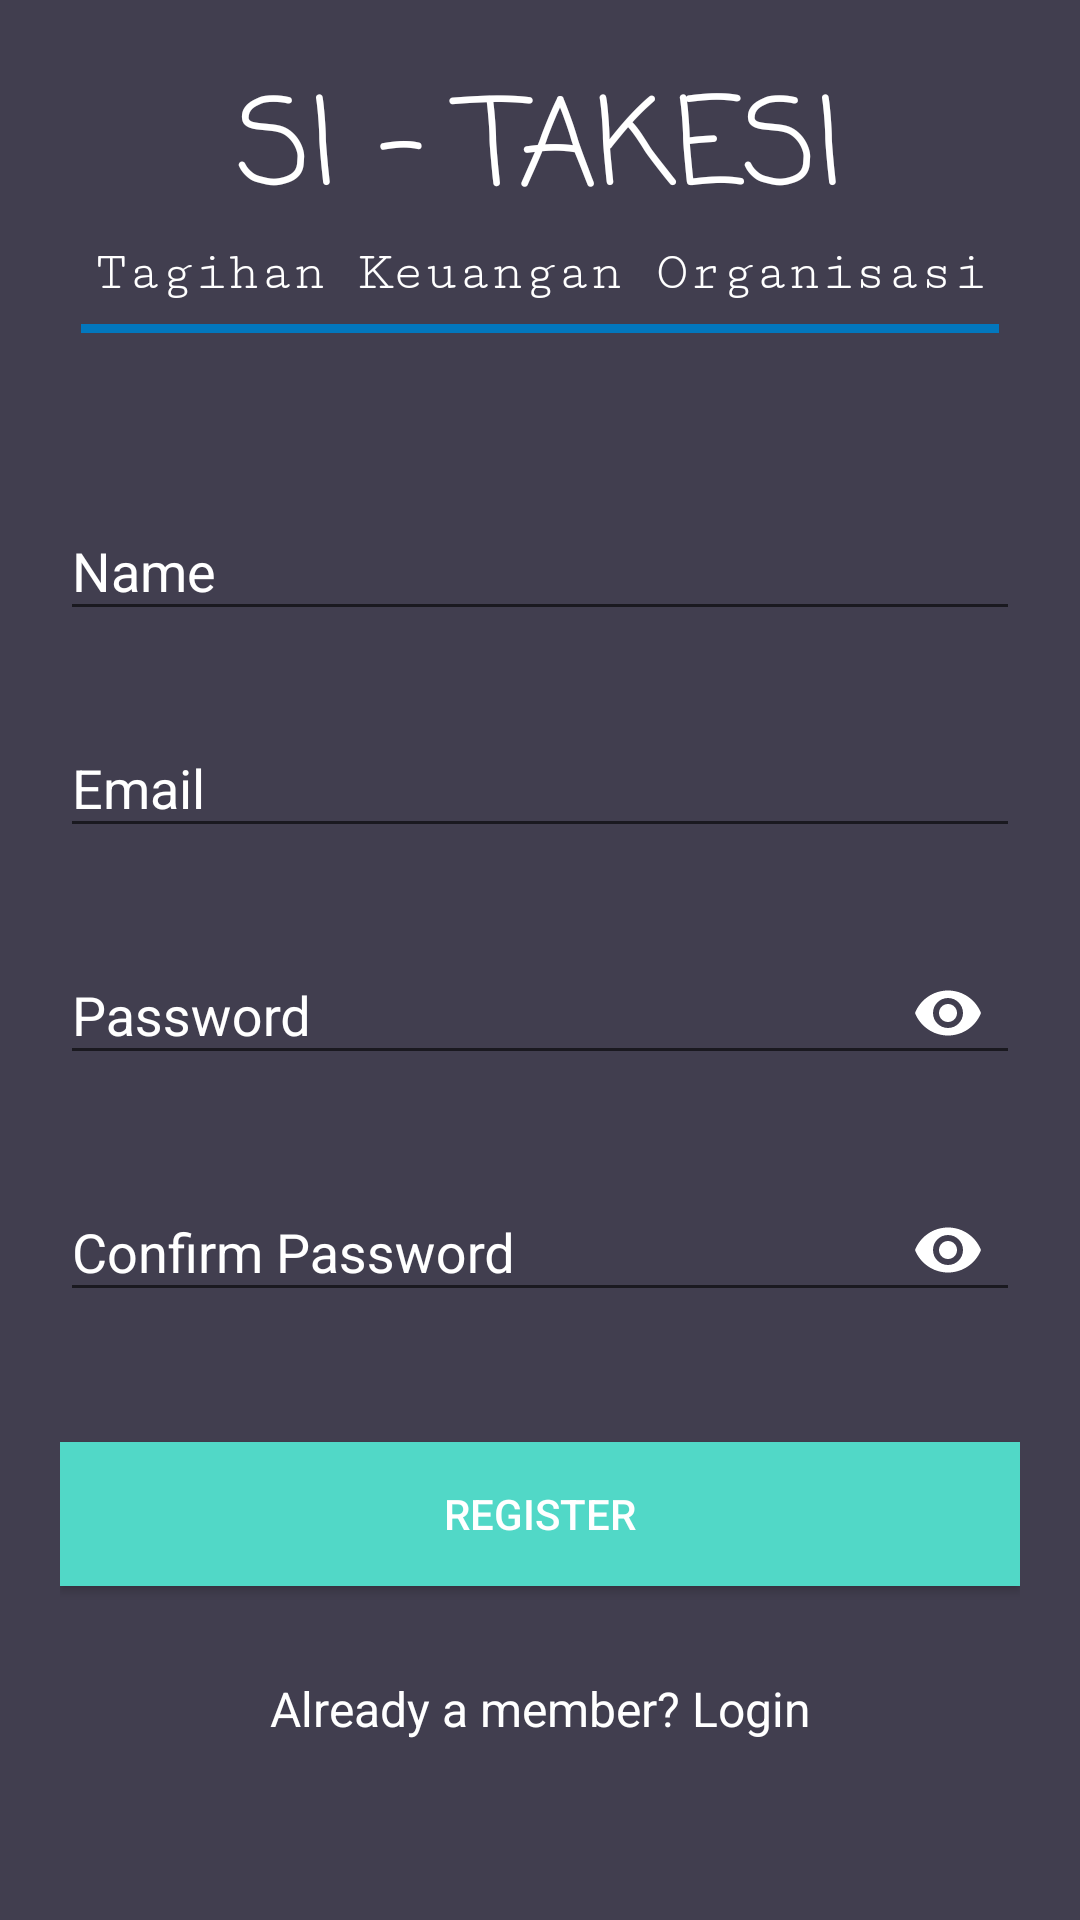

Layout XML and referenced resources for this Android screen:
<!-- AndroidManifest.xml: application theme AppTheme -->
<!-- res/layout/activity_signup.xml -->
<?xml version="1.0" encoding="utf-8"?>
<androidx.core.widget.NestedScrollView xmlns:android="http://schemas.android.com/apk/res/android"
    xmlns:tools="http://schemas.android.com/tools"
    xmlns:app="http://schemas.android.com/apk/res-auto"
    android:id="@+id/nestedScrollView"
    android:layout_width="match_parent"
    android:layout_height="match_parent"
    android:background="@color/colorBackground"
    android:paddingBottom="20dp"
    android:paddingLeft="20dp"
    android:paddingRight="20dp"
    android:paddingTop="20dp"
    tools:context=".SignupActivity">

    <androidx.appcompat.widget.LinearLayoutCompat
        android:layout_width="match_parent"
        android:layout_height="match_parent"
        android:orientation="vertical">

        <androidx.appcompat.widget.AppCompatTextView
            android:layout_width="match_parent"
            android:layout_height="wrap_content"
            android:gravity="center"
            android:text="@string/app_name"
            android:textSize="40sp"
            android:textColor="@android:color/white"
            app:fontFamily="casual" />

        <androidx.appcompat.widget.AppCompatTextView
            android:layout_width="match_parent"
            android:layout_height="wrap_content"
            android:gravity="center"
            android:text="@string/full_app_name"
            android:textSize="18sp"
            android:textColor="@android:color/white"
            app:fontFamily="serif-monospace" />

        <View
            android:layout_width="match_parent"
            android:layout_height="3dp"
            android:background="@color/colorAccent"
            android:layout_margin="7dp"/>

        <com.google.android.material.textfield.TextInputLayout
            android:id="@+id/textInputLayoutName"
            android:layout_width="match_parent"
            android:layout_height="wrap_content"
            android:textColorHint="@color/colorText"
            android:layout_marginTop="40dp">

            <com.google.android.material.textfield.TextInputEditText
                android:id="@+id/textInputEditTextName"
                android:layout_width="match_parent"
                android:layout_height="wrap_content"
                android:hint="@string/hint_name"
                android:inputType="text"
                android:maxLines="1"
                android:textColor="@android:color/white" />
        </com.google.android.material.textfield.TextInputLayout>

        <com.google.android.material.textfield.TextInputLayout
            android:id="@+id/textInputLayoutEmail"
            android:layout_width="match_parent"
            android:layout_height="wrap_content"
            android:textColorHint="@color/colorText"
            android:layout_marginTop="20dp">

            <com.google.android.material.textfield.TextInputEditText
                android:id="@+id/textInputEditTextEmail"
                android:layout_width="match_parent"
                android:layout_height="wrap_content"
                android:hint="@string/hint_email"
                android:inputType="text"
                android:maxLines="1"
                android:textColor="@android:color/white" />
        </com.google.android.material.textfield.TextInputLayout>

        <com.google.android.material.textfield.TextInputLayout
            android:id="@+id/textInputLayoutPassword"
            android:layout_width="match_parent"
            android:layout_height="wrap_content"
            android:textColorHint="@color/colorText"
            android:layout_marginTop="20dp"
            app:passwordToggleEnabled="true"
            app:passwordToggleTint="@color/colorText">

            <com.google.android.material.textfield.TextInputEditText
                android:id="@+id/textInputEditTextPassword"
                android:layout_width="match_parent"
                android:layout_height="wrap_content"
                android:hint="@string/hint_password"
                android:inputType="textPassword"
                android:maxLines="1"
                android:textColor="@android:color/white" />
        </com.google.android.material.textfield.TextInputLayout>

        <com.google.android.material.textfield.TextInputLayout
            android:id="@+id/textInputLayoutConfirmPassword"
            android:layout_width="match_parent"
            android:layout_height="wrap_content"
            android:layout_marginTop="20dp"
            android:textColorHint="@color/colorText"
            app:passwordToggleEnabled="true"
            app:passwordToggleTint="@color/colorText">

            <com.google.android.material.textfield.TextInputEditText
                android:id="@+id/textInputEditTextConfirmPassword"
                android:layout_width="match_parent"
                android:layout_height="wrap_content"
                android:hint="@string/hint_confirm_password"
                android:inputType="textPassword"
                android:maxLines="1"
                android:textColor="@android:color/white" />
        </com.google.android.material.textfield.TextInputLayout>

        <androidx.appcompat.widget.AppCompatButton
            android:id="@+id/appCompatButtonRegister"
            android:layout_width="match_parent"
            android:layout_height="wrap_content"
            android:layout_marginTop="40dp"
            android:background="@color/colorTextHint"
            android:textColor="@android:color/white"
            android:text="@string/text_register" />

        <androidx.appcompat.widget.AppCompatTextView
            android:id="@+id/appCompatTextViewLoginLink"
            android:layout_width="fill_parent"
            android:layout_height="wrap_content"
            android:layout_marginTop="30dp"
            android:gravity="center"
            android:text="@string/text_already_member"
            android:textColor="@android:color/white"
            android:textSize="16sp" />

    </androidx.appcompat.widget.LinearLayoutCompat>

</androidx.core.widget.NestedScrollView>
<!-- resources referenced by this layout -->
<resources>
  <color name="colorAccent">#0277bd</color>
  <color name="colorBackground">#413e4f</color>
  <color name="colorText">#FFFFFF</color>
  <color name="colorTextHint">#51d8c7</color>
  <string name="app_name">SI - TAKESI</string>
  <string name="full_app_name">Tagihan Keuangan Organisasi</string>
  <string name="hint_confirm_password">Confirm Password</string>
  <string name="hint_email">Email</string>
  <string name="hint_name">Name</string>
  <string name="hint_password">Password</string>
  <string name="text_already_member">Already a member? Login</string>
  <string name="text_register">Register</string>
  <style name="AppTheme" parent="Theme.AppCompat.Light.DarkActionBar">
          
          <item name="colorPrimary">@color/colorPrimary</item>
          <item name="colorPrimaryDark">@color/colorPrimaryDark</item>
          <item name="colorAccent">@color/colorAccent</item>
      </style>
  <color name="colorPrimary">#00e5ff</color>
  <color name="colorPrimaryDark">#00b2cc</color>
</resources>
